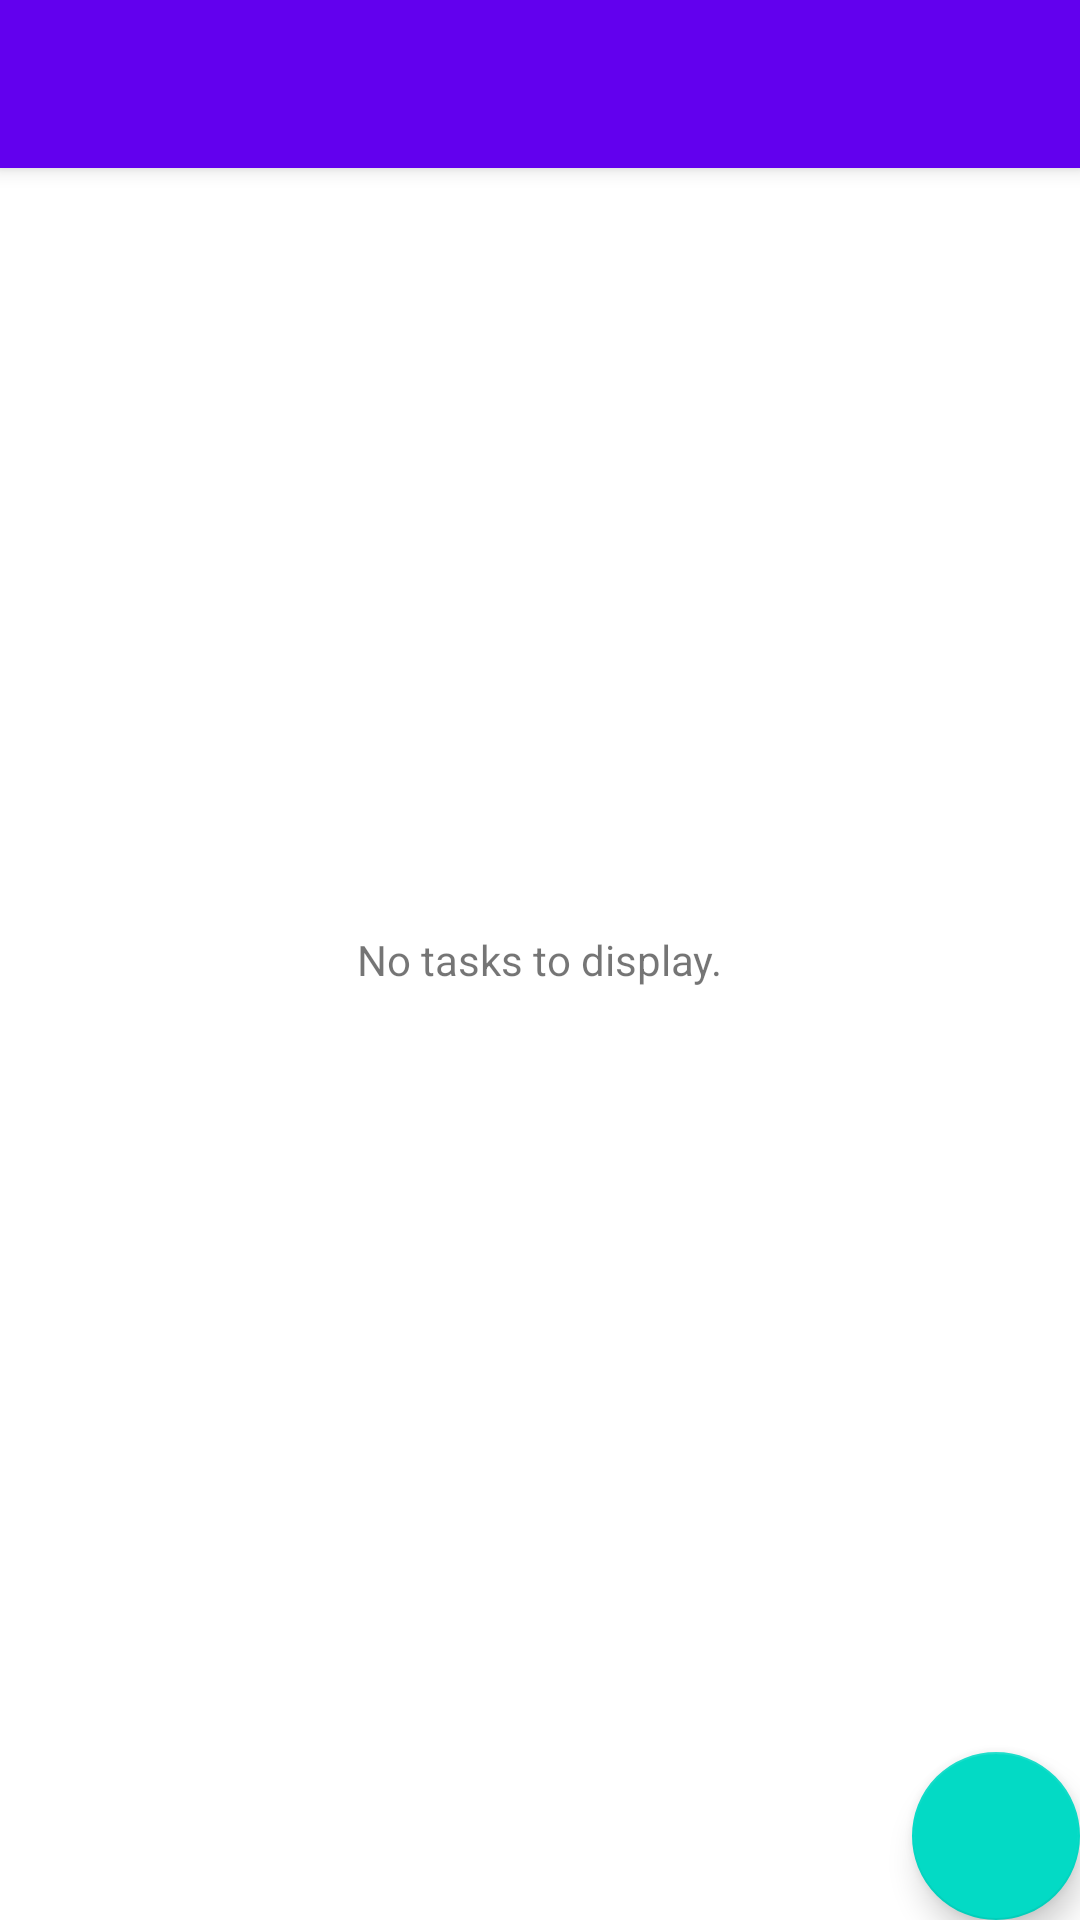

This screen was rendered from an Android layout file. Write that file and the resources it references.
<!-- AndroidManifest.xml: activity theme Theme.TaskTracker.NoActionBar -->
<!-- res/layout/activity_main.xml -->
<?xml version="1.0" encoding="utf-8"?>
<androidx.coordinatorlayout.widget.CoordinatorLayout xmlns:android="http://schemas.android.com/apk/res/android"
    xmlns:app="http://schemas.android.com/apk/res-auto"
    xmlns:tools="http://schemas.android.com/tools"
    android:id="@+id/mainCoordinatorLayout"
    android:layout_width="match_parent"
    android:layout_height="match_parent"
    tools:context=".MainActivity">

    <com.google.android.material.appbar.AppBarLayout
        android:layout_width="match_parent"
        android:layout_height="wrap_content"
        android:theme="@style/Theme.TaskTracker.AppBarOverlay">

        <androidx.appcompat.widget.Toolbar
            android:id="@+id/toolbar"
            android:layout_width="match_parent"
            android:layout_height="?attr/actionBarSize"
            android:background="?attr/colorPrimary"
            app:popupTheme="@style/Theme.TaskTracker.PopupOverlay" />

    </com.google.android.material.appbar.AppBarLayout>

    <androidx.recyclerview.widget.RecyclerView
        android:id="@+id/recyclerview"
        android:layout_width="match_parent"
        android:layout_height="wrap_content"
        android:paddingTop="16dp" />

    <TextView
        android:id="@+id/noTasksTextView"
        android:layout_width="wrap_content"
        android:layout_height="wrap_content"
        android:layout_gravity="center"
        android:maxLines="1"
        android:text="@string/no_tasks_to_display"
        app:layout_anchorGravity="center|center_vertical" />

    <com.google.android.material.floatingactionbutton.FloatingActionButton
        android:id="@+id/fab"
        android:layout_width="wrap_content"
        android:layout_height="wrap_content"
        android:layout_gravity="bottom|end"
        android:layout_margin="@dimen/fab_margin"
        android:contentDescription="@string/bottom_button"
        app:maxImageSize="36dp"
        app:srcCompat="@drawable/ic_baseline_add_60" />


</androidx.coordinatorlayout.widget.CoordinatorLayout>
<!-- resources referenced by this layout -->
<resources>
  <string name="bottom_button">Bottom Button</string>
  <string name="no_tasks_to_display">No tasks to display.</string>
  <style name="Theme.TaskTracker.AppBarOverlay" parent="ThemeOverlay.AppCompat.Dark.ActionBar" />
  <style name="Theme.TaskTracker.PopupOverlay" parent="ThemeOverlay.AppCompat.Light" />
  <style name="Theme.TaskTracker.NoActionBar">
          <item name="windowActionBar">false</item>
          <item name="windowNoTitle">true</item>
      </style>
</resources>
